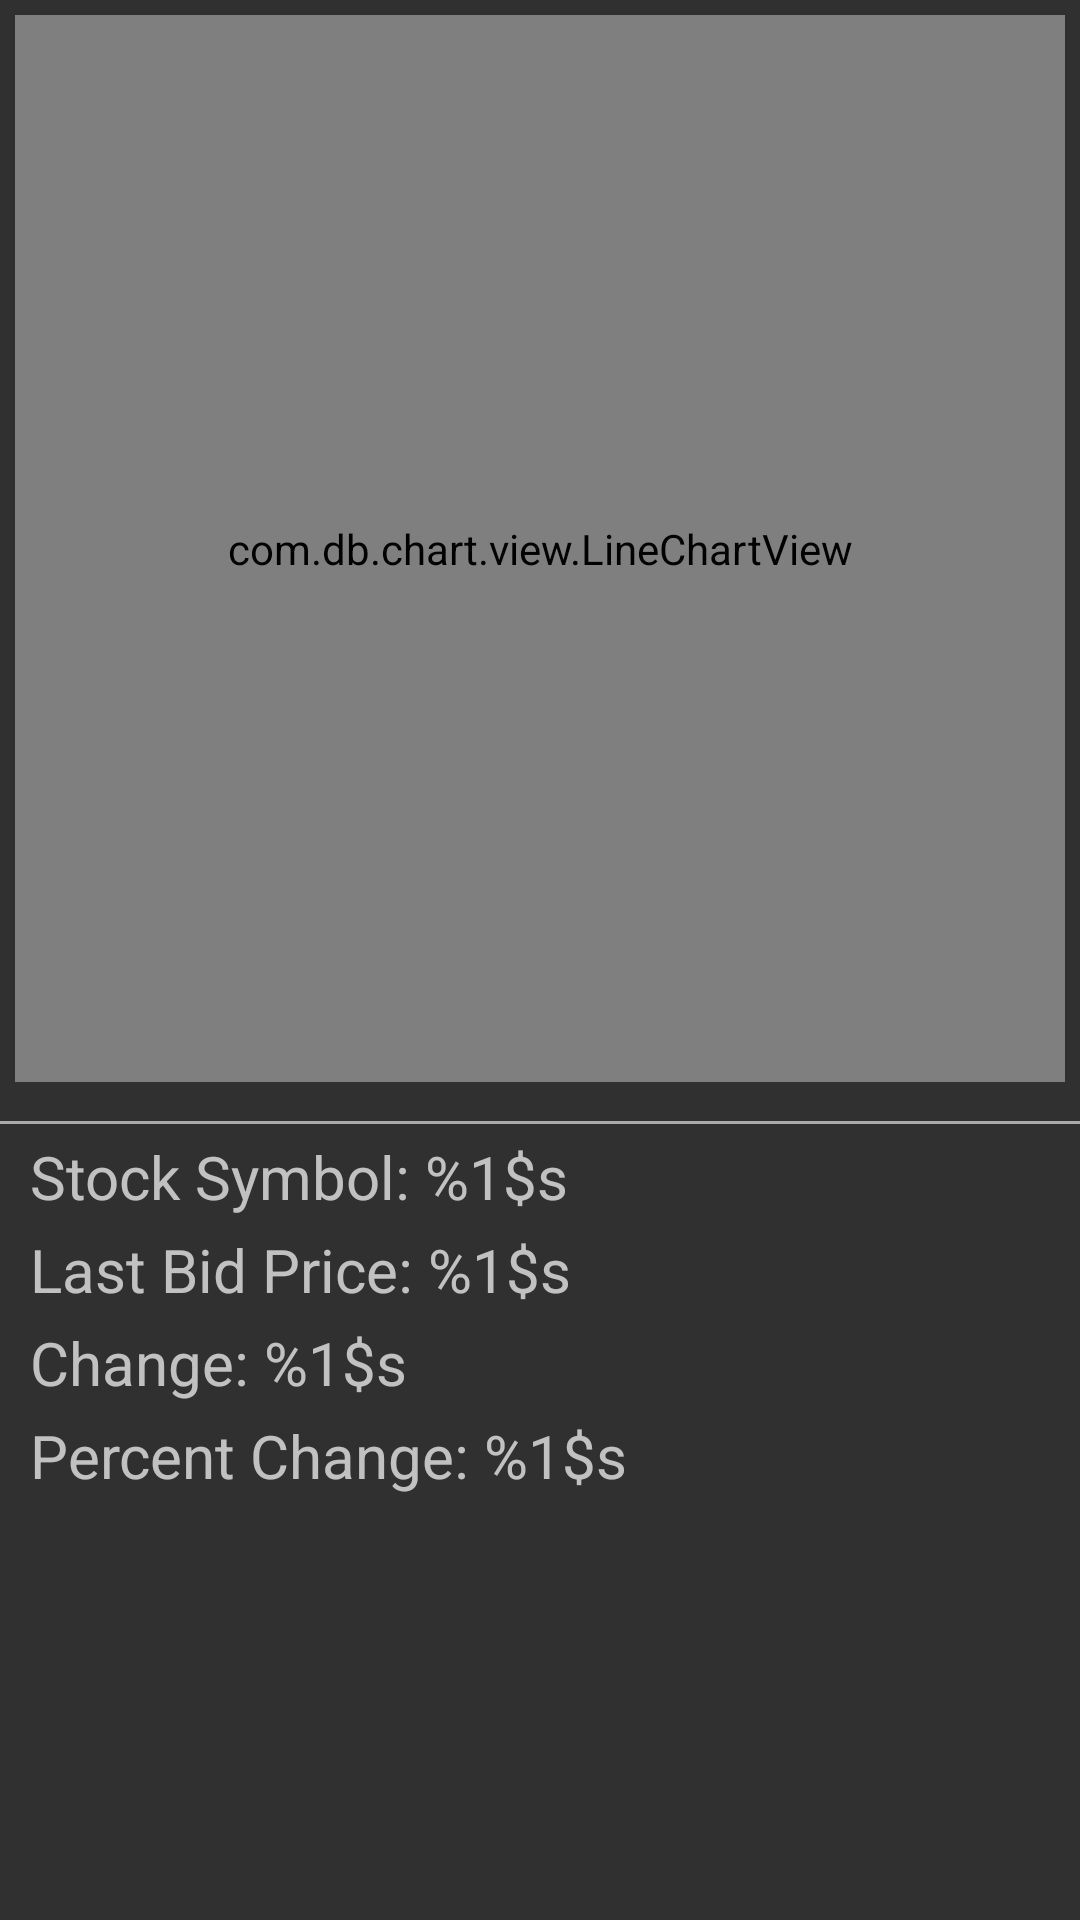

This screen was rendered from an Android layout file. Write that file and the resources it references.
<!-- AndroidManifest.xml: application theme AppTheme -->
<!-- res/layout/activity_line_graph.xml -->
<?xml version="1.0" encoding="utf-8"?>
<LinearLayout xmlns:android="http://schemas.android.com/apk/res/android"
    android:layout_width="match_parent"
    android:layout_height="match_parent"
    android:id="@+id/graphfragment"
    android:orientation="vertical">

    <RelativeLayout
        android:layout_width="match_parent"
        android:layout_height="0dp"
        android:layout_weight="2">

        <com.db.chart.view.LineChartView
            android:id="@+id/linechart"
            android:layout_marginLeft="5dp"
            android:layout_marginRight="5dp"
            android:layout_marginTop="5dp"
            android:layout_marginBottom="5dp"
            android:layout_width="match_parent"
            android:layout_height="match_parent"/>

    </RelativeLayout>

    <RelativeLayout
        android:layout_width="match_parent"
        android:layout_weight="1.5"
        android:layout_height="0dp"
        >
        <LinearLayout
            android:layout_width="match_parent"
            android:layout_height="wrap_content"
            android:orientation="vertical">

            <View
                android:layout_width="match_parent"
                android:layout_height="1dp"
                android:layout_marginTop="8dp"
                android:background="@android:color/darker_gray"/>

            <TextView
                style="@style/ChartViewText"
                android:text="@string/chartview_stock_symbol"
                android:id="@+id/stock_symbol" />

            <TextView
                style="@style/ChartViewText"
                android:text="@string/chartview_bid_price"
                android:id="@+id/bid_price"
                />

            <TextView
                style="@style/ChartViewText"
                android:text="@string/chartview_change"
                android:id="@+id/change" />

            <TextView
                style="@style/ChartViewText"
                android:text="@string/chartview_percent_change"
                android:id="@+id/percent_change"
                />

        </LinearLayout>

    </RelativeLayout>

</LinearLayout>
<!-- resources referenced by this layout -->
<resources>
  <string name="chartview_bid_price">Last Bid Price: %1$s</string>
  <string name="chartview_change">Change: %1$s</string>
  <string name="chartview_percent_change">Percent Change: %1$s</string>
  
      //Strings for the toast messages.
  <string name="chartview_stock_symbol">Stock Symbol: %1$s</string>
  <style name="ChartViewText">
      <item name="android:textSize">20sp</item>
      <item name="android:layout_width">wrap_content</item>
      <item name="android:layout_height">wrap_content</item>
      <item name="android:layout_marginLeft">10dp</item>
      <item name="android:layout_marginTop">4dp</item>
    </style>
  <style name="AppTheme" parent="Theme.AppCompat">
        <item name="colorPrimary">@color/material_blue_500</item>
        <item name="colorPrimaryDark">@color/material_blue_700</item>
      
    </style>
  <color name="material_blue_500">#2196F3</color>
  <color name="material_blue_700">#1976D2</color>
</resources>
